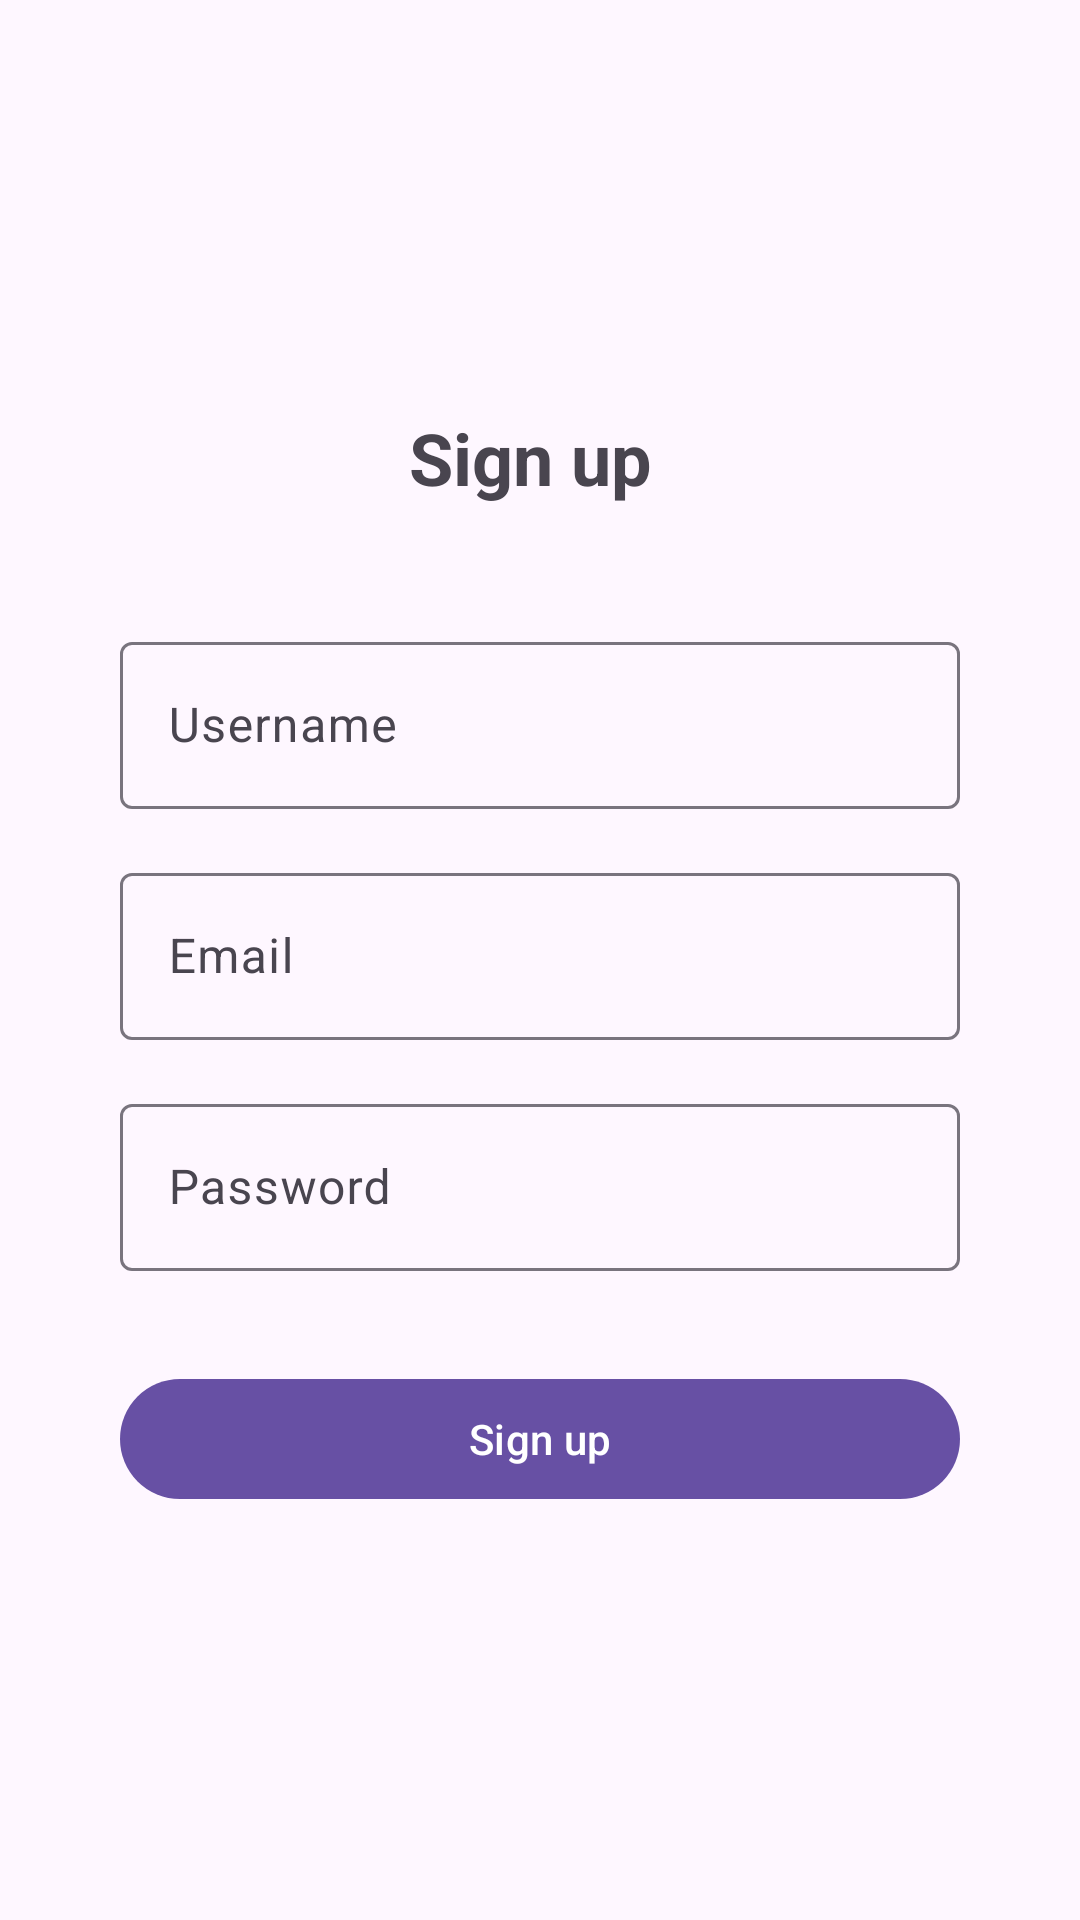

This screen was rendered from an Android layout file. Write that file and the resources it references.
<!-- AndroidManifest.xml: application theme Theme.MobFirstLaba -->
<!-- res/layout/activity_sign_up.xml -->
<?xml version="1.0" encoding="utf-8"?>
<LinearLayout
    xmlns:android="http://schemas.android.com/apk/res/android"
    android:id="@+id/main"
    android:layout_width="match_parent"
    android:layout_height="match_parent"
    android:orientation="vertical"
    android:gravity="center"
    android:padding="24dp">

    <TextView
        android:layout_width="wrap_content"
        android:layout_height="wrap_content"
        android:layout_gravity="center_horizontal"
        android:text="Sign up "
        android:textSize="24sp"
        android:textStyle="bold"
        android:fontFamily="sans-serif"
        android:layout_marginBottom="24dp"/>

    <com.google.android.material.textfield.TextInputLayout
        android:layout_width="match_parent"
        android:layout_height="wrap_content"
        android:maxWidth="600dp"
        android:layout_gravity="center"
        android:hint="Username"
        android:layout_marginTop="16dp"
        android:layout_marginBottom="16dp"
        android:layout_marginHorizontal="16dp">

        <com.google.android.material.textfield.TextInputEditText
            android:id="@+id/username"
            android:layout_width="match_parent"
            android:layout_height="wrap_content"
            android:inputType="textPersonName"/>
    </com.google.android.material.textfield.TextInputLayout>

    <com.google.android.material.textfield.TextInputLayout
        android:layout_width="match_parent"
        android:layout_height="wrap_content"
        android:maxWidth="600dp"
        android:layout_gravity="center"
        android:hint="Email"
        android:layout_marginHorizontal="16dp">

        <com.google.android.material.textfield.TextInputEditText
            android:id="@+id/email"
            android:layout_width="match_parent"
            android:layout_height="wrap_content"
            android:inputType="textEmailAddress" />
    </com.google.android.material.textfield.TextInputLayout>

    <com.google.android.material.textfield.TextInputLayout
        android:layout_width="match_parent"
        android:layout_height="wrap_content"
        android:maxWidth="600dp"
        android:layout_gravity="center"
        android:hint="Password"
        android:layout_marginTop="16dp"
        android:layout_marginHorizontal="16dp">

        <com.google.android.material.textfield.TextInputEditText
            android:id="@+id/password"
            android:layout_width="match_parent"
            android:layout_height="wrap_content"
            android:inputType="textPassword"/>
    </com.google.android.material.textfield.TextInputLayout>

    <com.google.android.material.button.MaterialButton
        android:layout_width="match_parent"
        android:layout_height="wrap_content"
        android:text="Sign up"
        android:layout_marginTop="32dp"
        android:id="@+id/signup_button"
        android:maxWidth="600dp"
        android:layout_gravity="center"
        android:layout_marginHorizontal="16dp"/>

</LinearLayout>
<!-- resources referenced by this layout -->
<resources>
  <style name="Theme.MobFirstLaba" parent="Base.Theme.MobFirstLaba" />
  <style name="Base.Theme.MobFirstLaba" parent="Theme.Material3.DayNight.NoActionBar">
          
          
      </style>
</resources>
